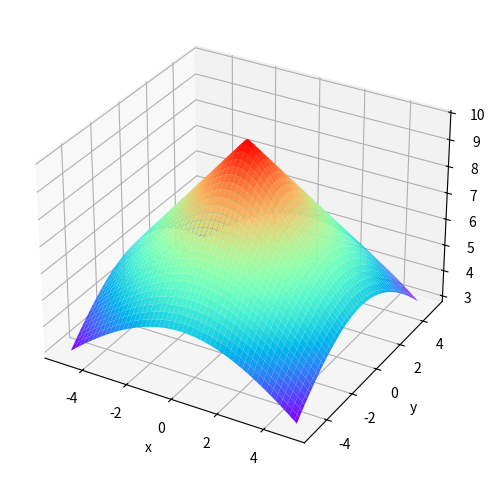

Write the Python code that produced this figure.
import numpy as np
import matplotlib.pyplot as plt

x = np.linspace(-5, 5, 100)
y = np.linspace(-5,5, 100)

X, Y = np.meshgrid(x, y)

Z = 10 - np.sqrt(X**2 + Y**2)
x0, y0 = 2.0, 2.0
z0 =10 - np.sqrt(x0**2 + y0**2)
print(f"H({x0}, {y0}) = {z0:.4f}")
if z0 >= 7 :
    print('да')
else:
    print('нет')

fig = plt.figure(figsize=(12, 6))
ax = fig.add_subplot(111, projection='3d')
ax.plot_surface(X, Y, Z, cmap='rainbow')
ax.set_xlabel('x'); ax.set_ylabel('y'); ax.set_zlabel('z')
plt.show()
